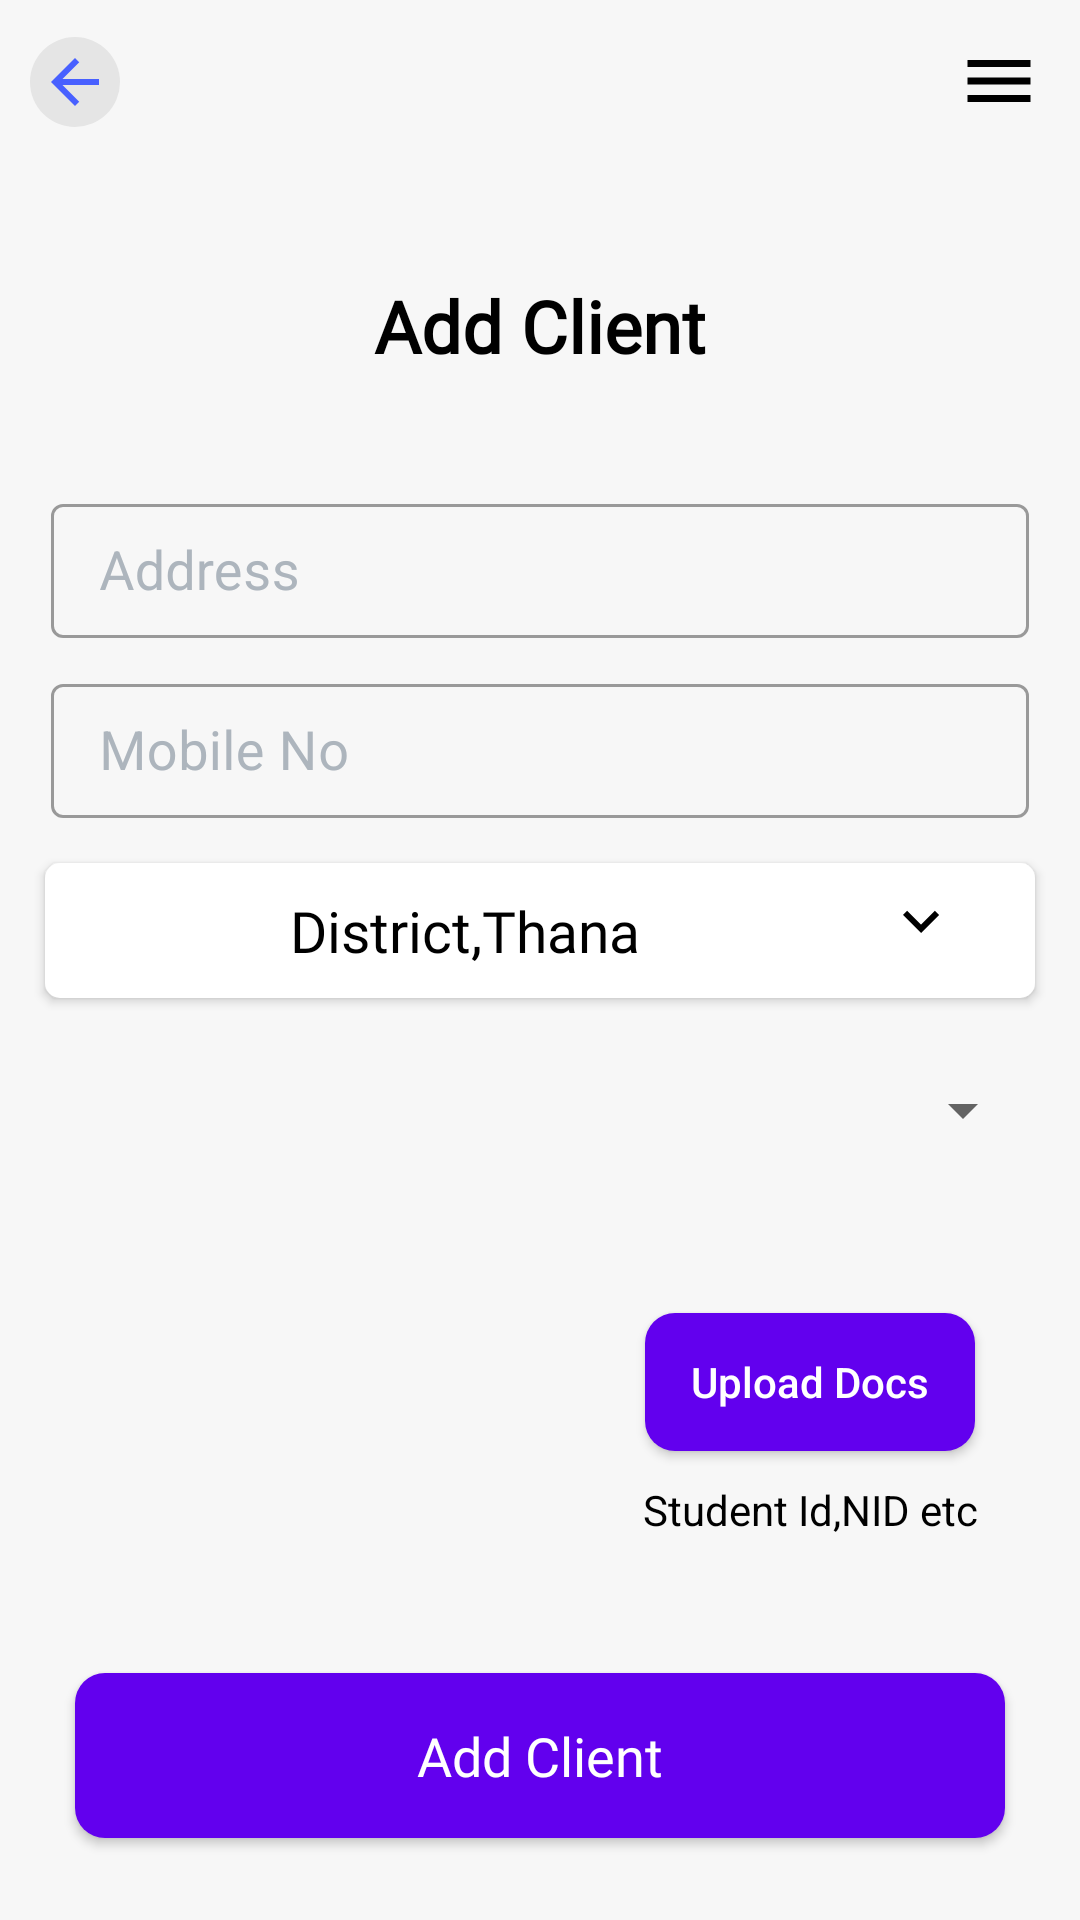

This screen was rendered from an Android layout file. Write that file and the resources it references.
<!-- AndroidManifest.xml: activity theme AppTheme.CustomTheme -->
<!-- res/layout/activity_client.xml -->
<?xml version="1.0" encoding="utf-8"?>
<LinearLayout xmlns:android="http://schemas.android.com/apk/res/android"
    xmlns:app="http://schemas.android.com/apk/res-auto"
    xmlns:tools="http://schemas.android.com/tools"
    android:layout_width="match_parent"
    android:theme="@style/Theme.MaterialComponents.DayNight.DarkActionBar"
    android:layout_height="match_parent"
    android:background="@color/page_background_tranparent"
    tools:context=".DealerRegActivity">


    <LinearLayout
        android:background="#F7F7F7"
        android:orientation="vertical"
        android:layout_width="match_parent"
        android:layout_height="match_parent">
        <ImageButton
            android:background="@color/page_background_tranparent"
            android:layout_marginEnd="12dp"
            android:layout_marginTop="12dp"
            android:layout_gravity="right"
            android:id="@+id/admin_menu_icon"
            android:layout_width="30dp"
            android:src="@drawable/ic_menu"
            android:layout_height="30dp"/>


        <ImageButton
            android:id="@+id/back_icon"
            android:layout_width="30dp"

            android:layout_height="30dp"
            android:layout_marginLeft="10dp"
            android:layout_marginTop="-30dp"
            android:background="@drawable/back_style_background"
            android:src="@drawable/ic_back" />

        <TextView

            android:textColor="#000000"
            android:layout_gravity="center"
            android:textSize="@dimen/heading_text_size"
            android:fontFamily="@font/artifika"
            android:textStyle="bold"
            android:layout_marginTop="50dp"
            android:layout_marginBottom="8dp"
            android:text="Add Client"
            android:layout_width="wrap_content"
            android:layout_height="wrap_content"/>


          <com.google.android.material.textfield.TextInputLayout
              android:layout_width="match_parent"
              android:focusable="true"
              android:layout_marginTop="30dp"
              android:textColorHint="#adb5bd"
              style="@style/Widget.MaterialComponents.TextInputLayout.OutlinedBox.Dense"
              android:id="@+id/cl_address"
              android:layout_marginRight="17dp"
              android:layout_marginLeft="17dp"


              android:focusableInTouchMode="true"
              android:layout_height="@dimen/edit_text_height">
              <com.google.android.material.textfield.TextInputEditText
                  android:hint="Address"
                  android:inputType="textCapWords
"                   android:imeOptions="actionNext"
                  android:ems="10"
                  android:textSize="@dimen/edit_text_size"
                  android:layout_width="match_parent"
                  android:layout_height="wrap_content">
              </com.google.android.material.textfield.TextInputEditText>
          </com.google.android.material.textfield.TextInputLayout>



          <com.google.android.material.textfield.TextInputLayout
              android:layout_width="match_parent"
              android:focusable="true"
              style="@style/Widget.MaterialComponents.TextInputLayout.OutlinedBox.Dense"
              android:id="@+id/client_phone"

              android:textColorHint="#adb5bd"
              android:imeOptions="actionDone"
              android:layout_marginRight="17dp"
              android:layout_marginLeft="17dp"
              android:layout_marginTop="10dp"
              android:focusableInTouchMode="true"
              android:layout_height="@dimen/edit_text_height">
              <com.google.android.material.textfield.TextInputEditText
                  android:hint="Mobile No"
                  android:inputType="number"
                  android:ems="10"
                  android:textSize="@dimen/edit_text_size"
                  android:imeOptions="actionDone"
                  android:layout_width="match_parent"
                  android:layout_height="wrap_content">
              </com.google.android.material.textfield.TextInputEditText>
          </com.google.android.material.textfield.TextInputLayout>







        <Button
            android:textColor="#000"
            android:paddingRight="20dp"
            android:drawableRight="@drawable/ic_down_select"
            android:background="@drawable/button_style"
            android:layout_width="match_parent"
            android:imeOptions="actionDone"
            android:textSize="19sp"
            android:textAllCaps="false"
            android:gravity="center"
            android:fontFamily="@font/relway_regular"
            android:text="District,Thana"
            android:layout_marginRight="15dp"
            android:layout_marginLeft="15dp"

            android:id="@+id/select_district_thana"
            android:layout_marginTop="15dp"

            android:layout_height="45dp"/>




        <Spinner

            android:dropDownSelector="@drawable/ic_back"
            android:layout_marginTop="13dp"
            android:layout_margin="15dp"
            android:id="@+id/spinner_categories"
            android:layout_width="match_parent"
            android:layout_height="45dp"/>


        <LinearLayout

            android:layout_marginTop="15dp"
            android:orientation="horizontal"
            android:layout_width="match_parent"
            android:layout_height="100dp">

            <RelativeLayout
                android:layout_width="0dp"
                android:layout_weight="1"

                android:layout_height="match_parent">
                <ImageView
                    android:layout_centerVertical="true"
                    android:layout_marginTop="2dp"
                    android:layout_centerHorizontal="true"
                    android:id="@+id/cl_doc_view"
                    android:src="@drawable/documents"
                    android:layout_width="90dp"
                    android:layout_height="90dp"/>


            </RelativeLayout>
            <RelativeLayout
                android:layout_weight="1"
                android:layout_width="0dp"
                android:layout_height="wrap_content">

                <Button

                    android:id="@+id/btn_upload_docs"
                    android:layout_width="110dp"
                    android:imeOptions="actionDone"
                    android:layout_height="46dp"
                    android:paddingLeft="10dp"
                    android:paddingRight="10dp"
                    android:layout_alignParentTop="true"

                    android:layout_centerHorizontal="true"
                    android:layout_marginStart="51dp"
                    android:layout_marginTop="15dp"
                    android:layout_marginBottom="10dp"
                    android:background="@drawable/butttonstyle"
                    android:padding="5dp"
                    android:text="Upload Docs"
                    android:textAllCaps="false"
                    android:textColor="#ffffff" />

                <TextView
                    android:textColor="#000000"
                    android:gravity="center"
                    android:text="Student Id,NID etc"
                    android:layout_below="@+id/btn_upload_docs"
                    android:layout_width="match_parent"
                    android:layout_height="wrap_content"/>

            </RelativeLayout>


        </LinearLayout>


        <Button
            android:id="@+id/btn_client_sign"
            android:text="Add Client"

            android:layout_marginTop="35dp"
            android:textColor="#fff"
            android:textSize="@dimen/btn_text_size"
            android:textAllCaps="false"
            android:layout_marginLeft="25dp"
            android:layout_marginRight="25dp"
            android:fontFamily="@font/latom"
            android:layout_marginBottom="15dp"
            android:background="@drawable/butttonstyle"
            android:layout_width="match_parent"
            android:layout_height="@dimen/button_height"/>


    </LinearLayout>


</LinearLayout>
<!-- resources referenced by this layout -->
<resources>
  <color name="page_background_tranparent">#f7f7f7</color>
  <dimen name="btn_text_size">17sp</dimen>
  <dimen name="button_height">55dp</dimen>
  <dimen name="edit_text_height">45dp</dimen>
  <dimen name="edit_text_size">18sp</dimen>
  <dimen name="heading_text_size">23sp</dimen>
  <!-- drawable back_style_background (drawable) -->
  <?xml version="1.0" encoding="utf-8"?>
  <ripple xmlns:android="http://schemas.android.com/apk/res/android"
      android:color="#ffffff" android:radius="1dp">
  
      <item>
  
          <shape android:shape="rectangle">
              <solid android:color="#e5e5e5" />
  
              <corners android:radius="15dp" />
  
          </shape>
      </item>
  
  
  </ripple>
  <!-- drawable button_style (drawable) -->
  <?xml version="1.0" encoding="utf-8"?>
  <shape xmlns:android="http://schemas.android.com/apk/res/android">
    <corners android:radius="5dp"/>
      <solid android:color="#ffffff"/>
  
  </shape>
  <!-- drawable butttonstyle (drawable) -->
  <?xml version="1.0" encoding="utf-8"?>
  <shape xmlns:android="http://schemas.android.com/apk/res/android">
  
      <solid android:color="#6200EE"/>
      <stroke android:color="@color/colorAccent"/>
      <corners android:radius="10dp"/>
  
  
  </shape>
  <!-- drawable ic_back (drawable) -->
  <vector android:height="24dp" android:tint="#4860FF"
      android:viewportHeight="24" android:viewportWidth="24"
      android:width="24dp" xmlns:android="http://schemas.android.com/apk/res/android">
      <path android:fillColor="@android:color/white" android:pathData="M20,11H7.83l5.59,-5.59L12,4l-8,8 8,8 1.41,-1.41L7.83,13H20v-2z"/>
  </vector>
  <!-- drawable ic_down_select (drawable) -->
  <vector android:height="30dp" android:tint="#000"
      android:viewportHeight="30" android:viewportWidth="30"
      android:width="30dp" xmlns:android="http://schemas.android.com/apk/res/android">
      <path android:fillColor="@android:color/white" android:pathData="M7.41,8.59L12,13.17l4.59,-4.58L18,10l-6,6 -6,-6 1.41,-1.41z"/>
  </vector>
  <!-- drawable ic_menu (drawable) -->
  <vector xmlns:android="http://schemas.android.com/apk/res/android"
      android:width="28dp"
      android:height="28dp"
      android:viewportWidth="24"
      android:viewportHeight="24"
      android:tint="#000">
    <path
        android:fillColor="@android:color/white"
        android:pathData="M3,18h18v-2L3,16v2zM3,13h18v-2L3,11v2zM3,6v2h18L21,6L3,6z"/>
  </vector>
  <style name="AppTheme.CustomTheme" parent="Theme.AppCompat.Light.NoActionBar">
          
          <item name="colorPrimaryDark">#ffffff</item>
          <item name="colorPrimary">#ffffff</item>
          <item name="windowNoTitle">true</item>
          <item name="windowActionBar">false</item>
          <item name="android:windowLightStatusBar" tools:targetApi="m">true</item>
      </style>
  <color name="colorAccent">#03DAC5</color>
</resources>
